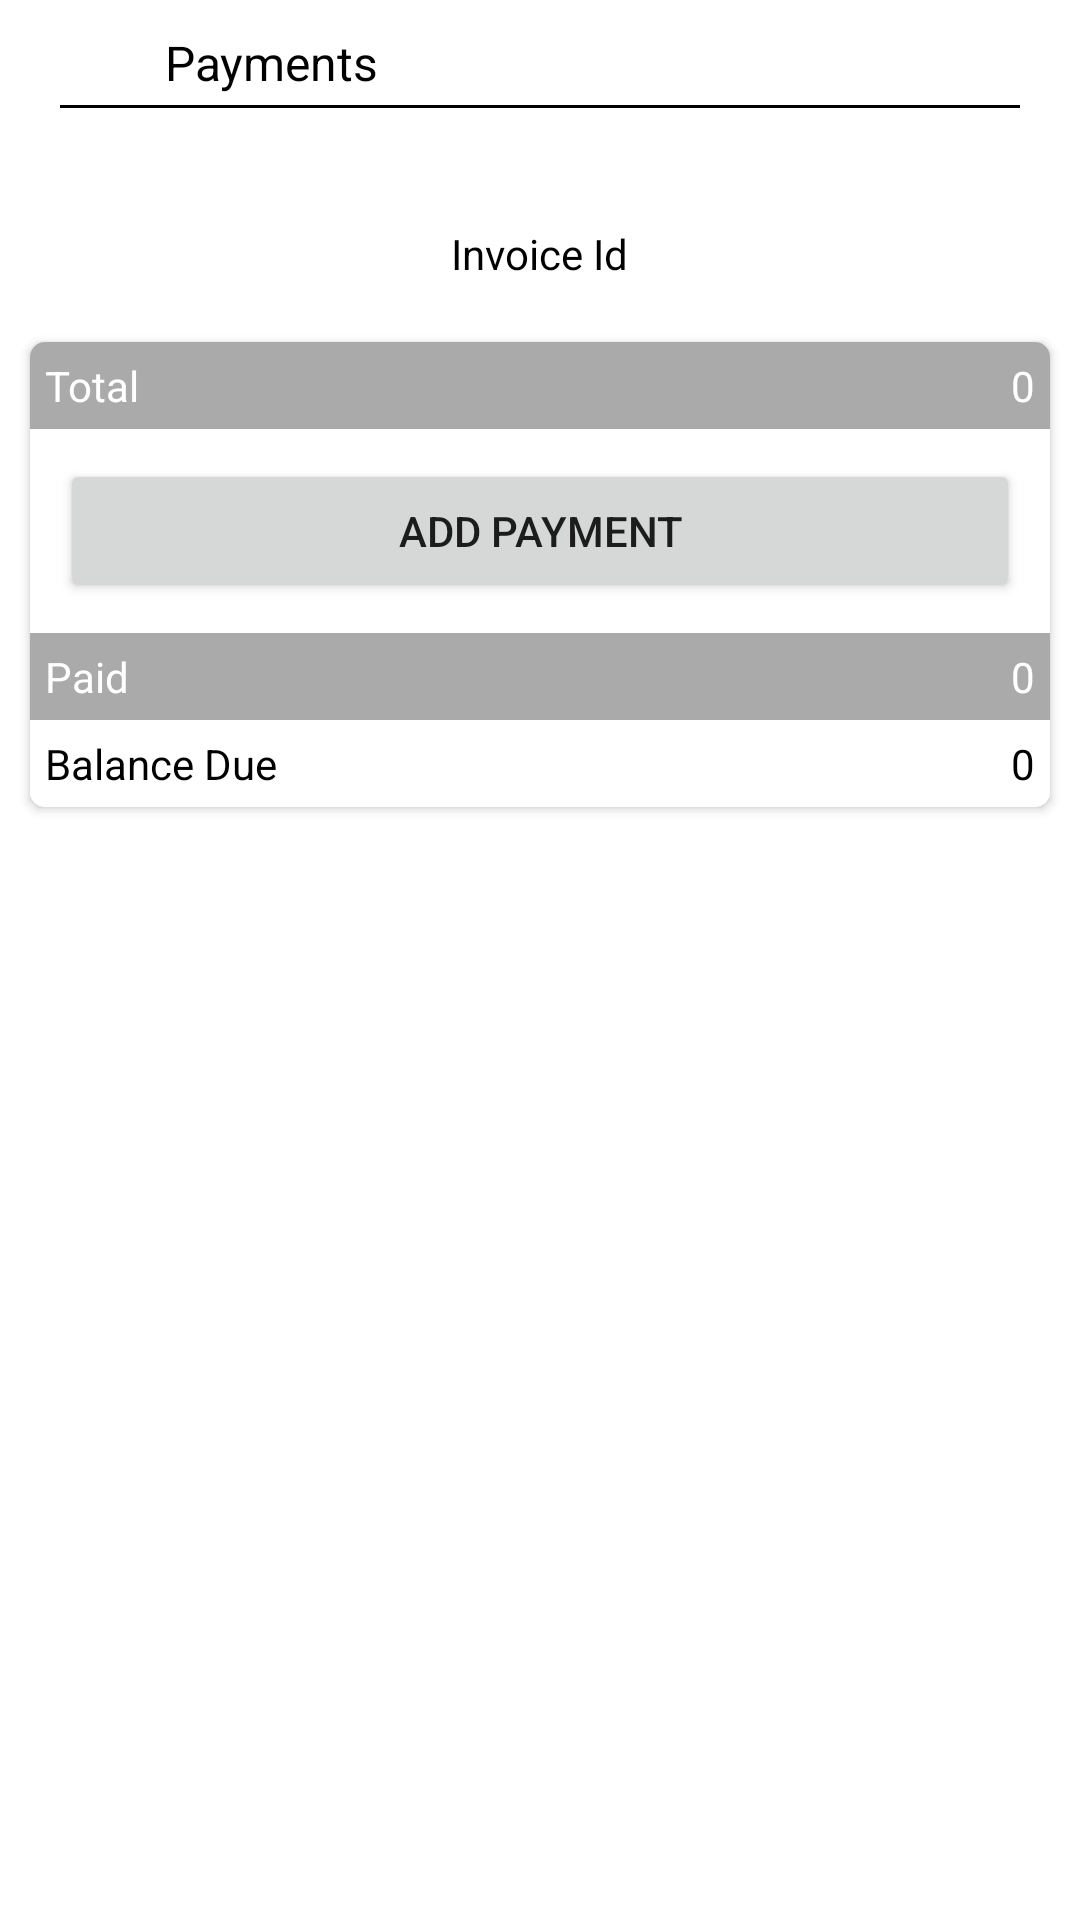

The Android layout XML behind this screen, and the referenced resources:
<!-- AndroidManifest.xml: application theme AppTheme -->
<!-- res/layout/activity_payments.xml -->
<?xml version="1.0" encoding="utf-8"?>
<LinearLayout xmlns:android="http://schemas.android.com/apk/res/android"
    xmlns:app="http://schemas.android.com/apk/res-auto"
    android:layout_width="match_parent"
    android:layout_height="match_parent"
    android:background="#fff"
    android:orientation="vertical">

    <RelativeLayout
        android:id="@+id/toolbar"
        android:layout_width="match_parent"
        android:layout_height="wrap_content"
        android:layout_marginTop="5dp">

        <ImageView
            android:id="@+id/back"

            android:layout_width="20dp"
            android:layout_height="20dp"
            android:layout_marginLeft="20dp"
            android:layout_marginTop="6dp"
            android:src="@drawable/ic_back_arrow" />

        <TextView
            android:id="@+id/serviceName"
            android:layout_width="wrap_content"
            android:layout_height="wrap_content"
            android:layout_marginLeft="55dp"
            android:layout_marginTop="5dp"
            android:text="Payments"
            android:textColor="#000"
            android:textSize="16sp" />

        <View
            android:layout_width="match_parent"
            android:layout_height="1dp"
            android:layout_marginLeft="20dp"
            android:layout_marginTop="30sp"
            android:layout_marginRight="20dp"
            android:background="#000" />


        <ImageView
            android:layout_width="60dp"
            android:layout_height="60dp"
            android:layout_alignParentRight="true"
            android:layout_marginRight="10dp"
            android:src="@drawable/homelogo"
            android:visibility="invisible" />
    </RelativeLayout>

    <TextView
        android:id="@+id/invoiceIdTv"
        android:layout_width="wrap_content"
        android:layout_height="wrap_content"
        android:layout_gravity="center"
        android:layout_margin="10dp"
        android:text="Invoice Id"
        android:textColor="#000" />

    <androidx.cardview.widget.CardView
        android:layout_width="match_parent"
        android:layout_height="wrap_content"

        android:layout_margin="10dp"
        app:cardCornerRadius="5dp"
        app:cardElevation="2dp">

        <LinearLayout
            android:layout_width="match_parent"
            android:layout_height="wrap_content"
            android:orientation="vertical">

            <RelativeLayout
                android:layout_width="match_parent"
                android:layout_height="wrap_content"
                android:background="#aaa">

                <TextView
                    android:layout_width="wrap_content"
                    android:layout_height="wrap_content"
                    android:layout_margin="5dp"
                    android:text="Total"
                    android:textColor="#fff" />

                <TextView
                    android:id="@+id/total"
                    android:layout_width="wrap_content"

                    android:layout_height="wrap_content"
                    android:layout_alignParentRight="true"
                    android:layout_margin="5dp"
                    android:text="0"
                    android:textColor="#fff" />
            </RelativeLayout>


            <androidx.recyclerview.widget.RecyclerView
                android:id="@+id/recycler"
                android:layout_width="match_parent"
                android:layout_height="wrap_content" />

            <Button
                android:id="@+id/addPayment"
                android:layout_width="match_parent"
                android:layout_height="wrap_content"
                android:layout_gravity="center"
                android:layout_margin="10dp"
                android:text="Add Payment" />

            <RelativeLayout
                android:layout_width="match_parent"
                android:layout_height="wrap_content"
                android:background="#aaa">

                <TextView
                    android:layout_width="wrap_content"
                    android:layout_height="wrap_content"
                    android:layout_margin="5dp"
                    android:text="Paid"
                    android:textColor="#fff" />

                <TextView
                    android:id="@+id/paid"
                    android:layout_width="wrap_content"

                    android:layout_height="wrap_content"
                    android:layout_alignParentRight="true"
                    android:layout_margin="5dp"
                    android:text="0"
                    android:textColor="#fff" />
            </RelativeLayout>

            <RelativeLayout
                android:layout_width="match_parent"
                android:layout_height="wrap_content"
                android:background="#fff">

                <TextView
                    android:layout_width="wrap_content"
                    android:layout_height="wrap_content"
                    android:layout_margin="5dp"
                    android:text="Balance Due"
                    android:textColor="#000" />

                <TextView
                    android:id="@+id/balance"
                    android:layout_width="wrap_content"

                    android:layout_height="wrap_content"
                    android:layout_alignParentRight="true"
                    android:layout_margin="5dp"
                    android:text="0"
                    android:textColor="#000" />
            </RelativeLayout>
        </LinearLayout>
    </androidx.cardview.widget.CardView>


</LinearLayout>
<!-- resources referenced by this layout -->
<resources>
  <style name="AppTheme" parent="Theme.AppCompat.Light">
          
          <item name="colorPrimary">@color/colorPrimary</item>
          <item name="colorPrimaryDark">@color/colorPrimaryDark</item>
          <item name="colorAccent">@color/colorAccent</item>
          <item name="windowActionBar">false</item>
          <item name="windowNoTitle">true</item>
          
  
      </style>
  <color name="colorPrimary">#fff</color>
  <color name="colorPrimaryDark">#fff</color>
  <color name="colorAccent">#1fa898</color>
</resources>
